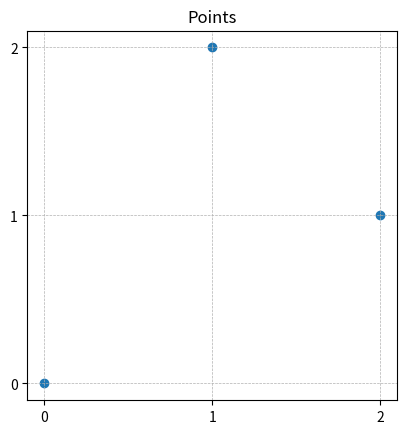

Python code for this plot: (Note: this script raises an exception after producing the figure.)
"""Simple matplotlib helper for visualising coordinate lists.

The module provides a very small plotting utility used during development to
quickly inspect walls, polygons or point lists generated by the formatter.
The resulting image is written into the same directory as this file so that
running the script manually leaves a PNG alongside the source.
"""

from __future__ import annotations

import os
from typing import Iterable, Tuple

import matplotlib.pyplot as plt
from matplotlib.ticker import MultipleLocator

Point = Tuple[float, float]
Segment = Tuple[Point, Point]


def plot_points(
    points: Iterable[Point], filename: str = "points.png"
) -> str:
    """Draw a scatter of *points* and save to *filename*.

    Each point is printed to stdout before being plotted.

    Returns:
        The absolute path of the written image file.
    """
    pts = list(points)
    for p in pts:
        print("point", p)

    if not pts:
        raise ValueError("no points to plot")

    xs, ys = zip(*pts)
    fig, ax = plt.subplots()
    ax.scatter(xs, ys)
    ax.set_aspect("equal")
    ax.set_title("Points")
    # finer grid: use unit spacing ticks
    ax.xaxis.set_major_locator(MultipleLocator(1))
    ax.yaxis.set_major_locator(MultipleLocator(1))
    ax.grid(True, which='major', linestyle='--', linewidth=0.5)

    base_dir = os.path.dirname(__file__)
    img_dir = os.path.join(base_dir, "images")
    os.makedirs(img_dir, exist_ok=True)
    outpath = os.path.join(img_dir, filename)
    fig.savefig(outpath)
    plt.close(fig)
    print(f"saved plot to {outpath}")
    return outpath


def plot_segments(
    segments: Iterable[Segment], filename: str = "segments.png"
) -> str:
    """Draw line segments and save to *filename*.

    Each segment is printed as a start/end pair.
    """
    segs = list(segments)
    for s in segs:
        print("segment", s)

    if not segs:
        raise ValueError("no segments to plot")

    fig, ax = plt.subplots()
    for (x1, y1), (x2, y2) in segs:
        ax.plot([x1, x2], [y1, y2], "k-")
    ax.set_aspect("equal")
    ax.set_title("Segments")
    ax.xaxis.set_major_locator(MultipleLocator(1))
    ax.yaxis.set_major_locator(MultipleLocator(1))
    ax.grid(True, which='major', linestyle='--', linewidth=0.5)

    base_dir = os.path.dirname(__file__)
    img_dir = os.path.join(base_dir, "images")
    os.makedirs(img_dir, exist_ok=True)
    outpath = os.path.join(img_dir, filename)
    fig.savefig(outpath)
    plt.close(fig)
    print(f"saved plot to {outpath}")
    return outpath


if __name__ == "__main__":
    # simple demonstration when run as a script
    sample_points = [(0, 0), (1, 2), (2, 1)]
    sample_segments = [((0, 0), (1, 2)), ((1, 2), (2, 1))]
    plot_points(sample_points, filename="points_demo.png")
    plot_segments(sample_segments, filename="segments_demo.png")
